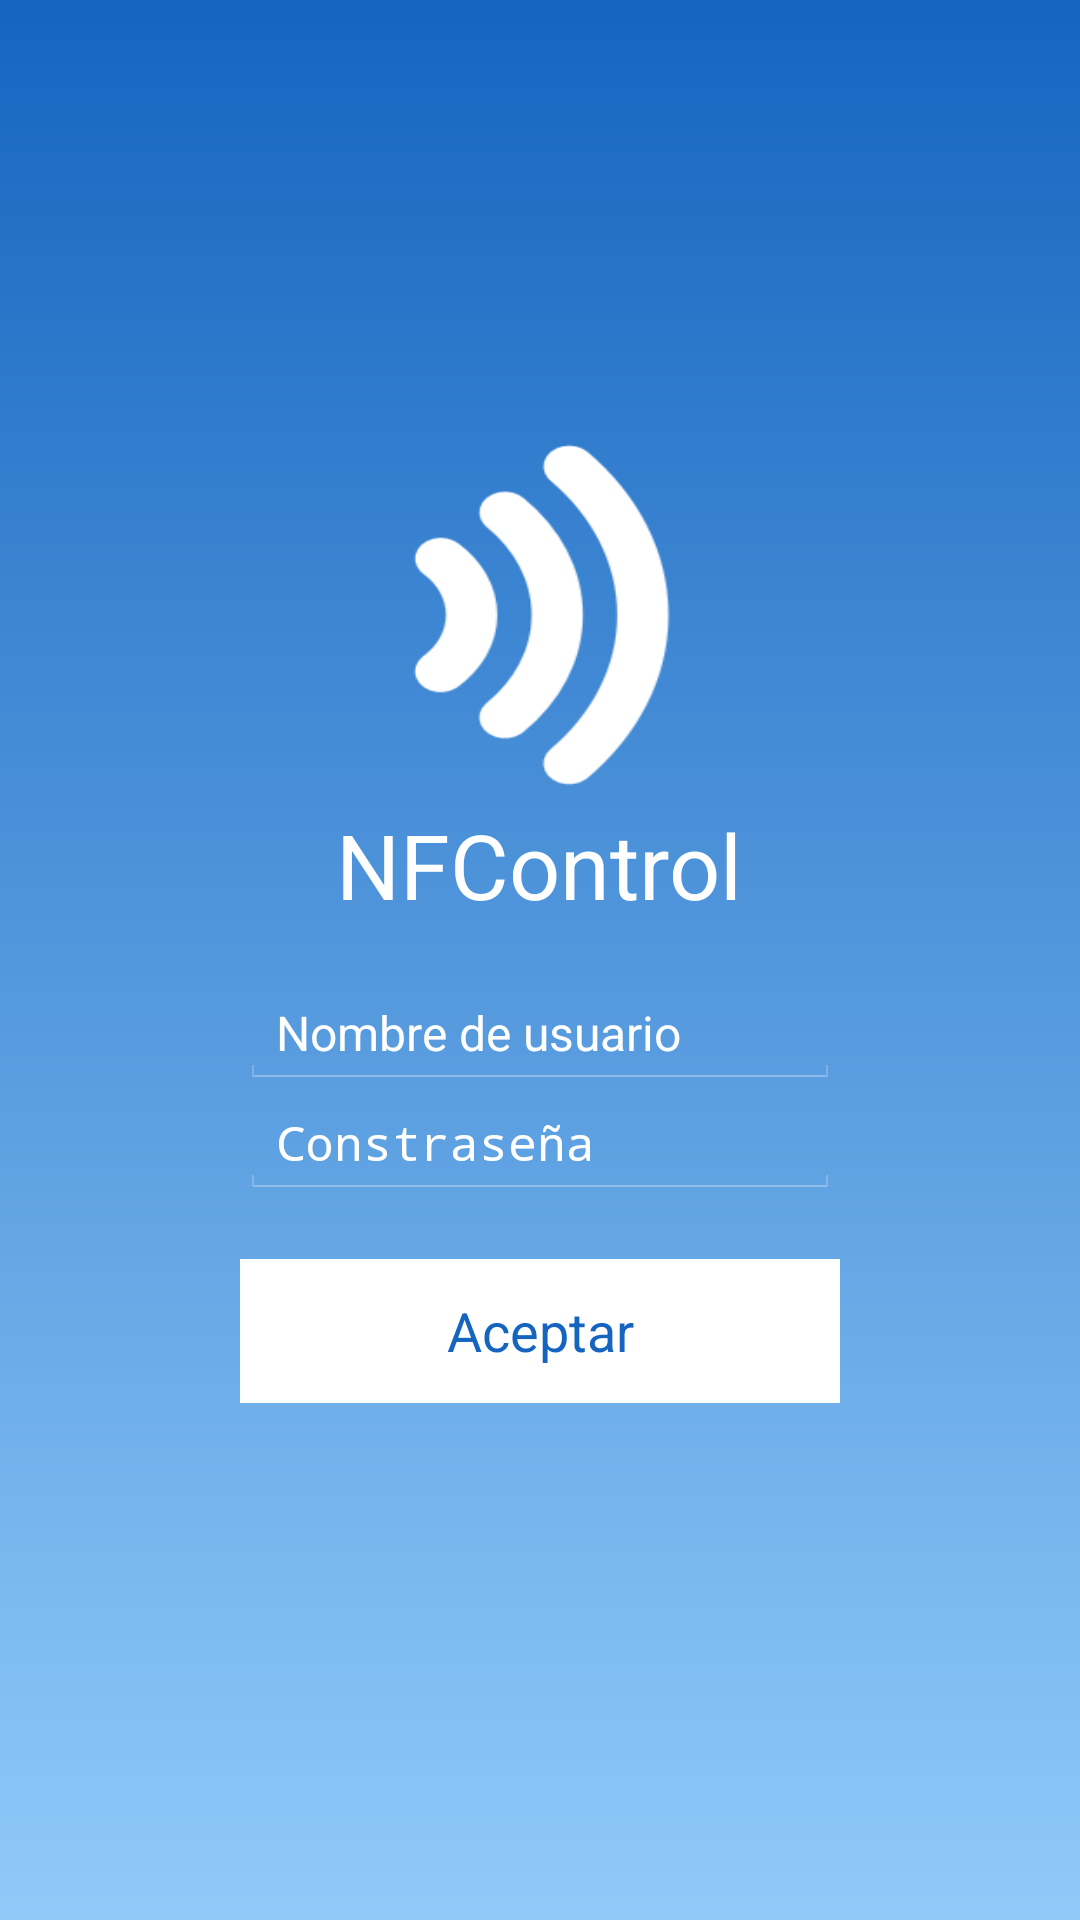

Here is an Android app screen rendered from its layout file. Give the layout XML and the strings, colors and styles it references.
<!-- AndroidManifest.xml: activity theme No_actionBar -->
<!-- res/layout/activity_login.xml -->
<LinearLayout
    xmlns:android="http://schemas.android.com/apk/res/android"
    xmlns:tools="http://schemas.android.com/tools"
    android:layout_width="match_parent"
    android:layout_height="match_parent"
    android:orientation="horizontal"
    tools:context=".LoginActivity"
    android:background="@drawable/degradado">

<LinearLayout

    android:layout_width="match_parent"
    android:layout_height="match_parent"
    android:orientation="horizontal"

    android:layout_gravity="center_horizontal">
    <LinearLayout
        android:layout_width="match_parent"
        android:layout_height="350dp"
        android:orientation="vertical"
        android:layout_gravity="center_vertical">

        <ImageView
            android:layout_width="120dp"
            android:layout_height="120dp"
            android:layout_gravity="center_horizontal"
            android:background="@drawable/logo"
            android:layout_marginBottom="3dp"
            />
        <TextView
            android:textColor="#FFFFFF"
            android:textSize="30dp"
            android:text="NFControl"
            android:layout_width="wrap_content"
            android:layout_height="wrap_content"
            android:layout_gravity="center_horizontal"
            android:paddingBottom="10dp"
            android:layout_marginBottom="10dp"/>

        <EditText android:hint="Nombre de usuario"
            android:paddingTop="5dp"

            android:textColor="#FFFFFF"
            android:textColorHint="#FFFFFF"
            android:layout_width="200dp"
            android:layout_height="wrap_content"
            android:layout_gravity="center_horizontal"
            android:backgroundTint="#FFFFFF"
            android:textColorLink="#FFFFFF"
            android:textSize="16dp"
            />

        <EditText
            android:textSize="16dp"
            android:hint="Constraseña"
            android:textColor="#FFFFFF"
            android:textColorHint="#FFFFFF"
            android:layout_width="200dp"
            android:layout_height="wrap_content"
            android:backgroundTint="#FFFFFF"
            android:layout_gravity="center_horizontal"
            android:layout_marginBottom="10dp"
            android:inputType="textPassword"/>
        <Button
            android:layout_marginTop="10dp"
            android:text="Aceptar"
            android:background="#FFFFFF"
            android:textColor="@color/myblue"
            android:textSize="18dp"
            android:layout_width="200dp"
            android:layout_height="wrap_content"
            android:layout_gravity="center_horizontal"
            android:onClick="loginClick"/>
    </LinearLayout>

    </LinearLayout>
</LinearLayout>
<!-- resources referenced by this layout -->
<resources>
  <!-- drawable degradado (drawable) -->
  <?xml version="1.0" encoding="utf-8"?>
  <shape xmlns:android="http://schemas.android.com/apk/res/android">
  
          <gradient
              android:startColor="@color/myblue"
              android:endColor="@color/mylight_blue"
              android:angle="270"
  
  
              />
  
  </shape>
  <!-- drawable logo: png bitmap (drawable, 10402 bytes) -->
  <style name="No_actionBar" parent="android:Theme.Holo.Light">
          
          <item name="android:windowActionBar">false</item>
          <item name="android:windowNoTitle">true</item>
      </style>
</resources>
